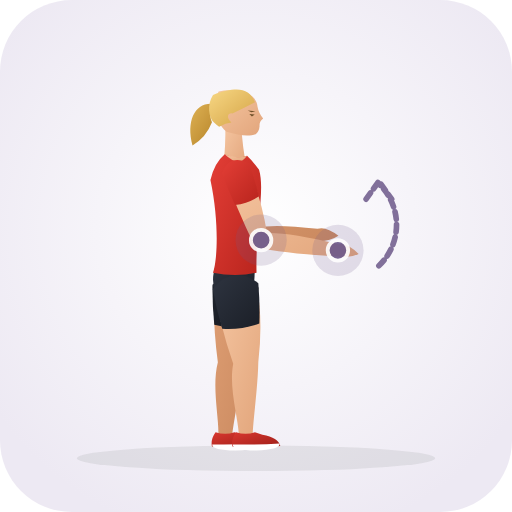
t = 0.00 s
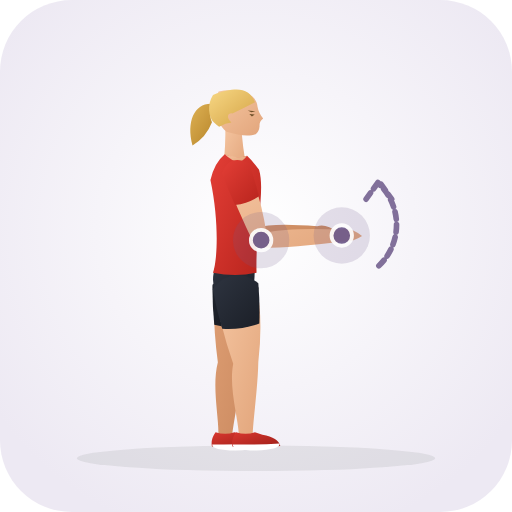
t = 0.40 s
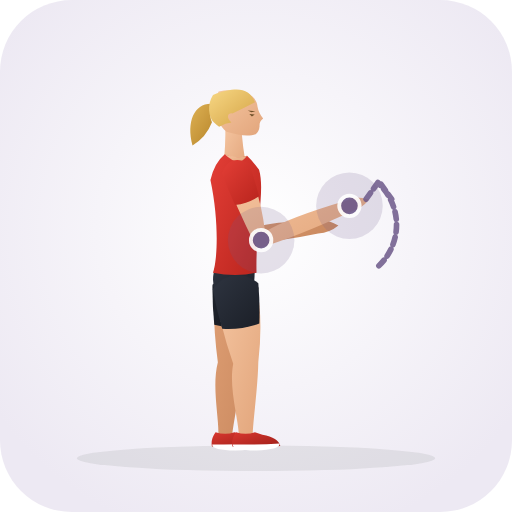
t = 1.20 s
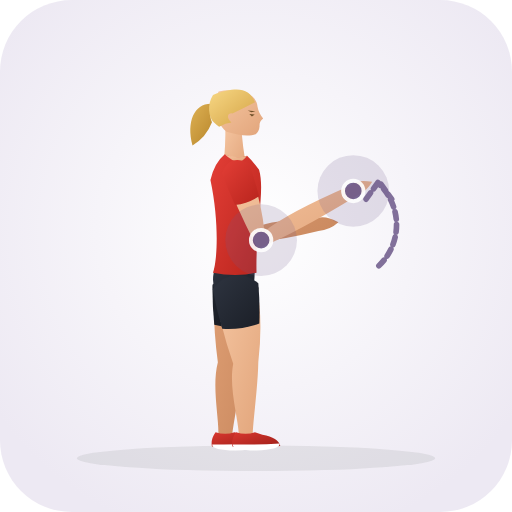
t = 1.60 s
t = 2.00 s: frame unchanged from t = 1.20 s, image omitted
t = 2.80 s: frame unchanged from t = 0.40 s, image omitted

The animated SVG that drew these frames (rendered in a browser with its animation timeline set to each time). Animation: 30 SMIL elements (animate=30); one cycle of 3.20 s, repeats indefinitely.

<svg xmlns="http://www.w3.org/2000/svg" viewBox="0 0 200 200" role="img" aria-label="Supraspinatus Stretch (Shoulder · Stretch)">
  <defs>
    <radialGradient id="bg" cx="50%" cy="45%" r="62%"><stop offset="0%" stop-color="#ffffff" /><stop offset="100%" stop-color="#ede9f3" /></radialGradient>
    <linearGradient id="skin" x1="0%" y1="0%" x2="100%" y2="100%"><stop offset="0%" stop-color="#f6c7a3" /><stop offset="100%" stop-color="#e2a57b" /></linearGradient>
    <linearGradient id="skinBack" x1="0%" y1="0%" x2="100%" y2="100%"><stop offset="0%" stop-color="#df9f74" /><stop offset="100%" stop-color="#c9885e" /></linearGradient>
    <linearGradient id="shirt" x1="0%" y1="0%" x2="100%" y2="100%"><stop offset="0%" stop-color="#e33e36" /><stop offset="100%" stop-color="#b8241d" /></linearGradient>
    <linearGradient id="shirtBack" x1="0%" y1="0%" x2="100%" y2="100%"><stop offset="0%" stop-color="#ba261f" /><stop offset="100%" stop-color="#911914" /></linearGradient>
    <linearGradient id="shorts" x1="0%" y1="0%" x2="100%" y2="100%"><stop offset="0%" stop-color="#2e3440" /><stop offset="100%" stop-color="#1b1f27" /></linearGradient>
    <linearGradient id="shortsBack" x1="0%" y1="0%" x2="100%" y2="100%"><stop offset="0%" stop-color="#212630" /><stop offset="100%" stop-color="#13161c" /></linearGradient>
    <linearGradient id="hair" x1="0%" y1="0%" x2="100%" y2="100%"><stop offset="0%" stop-color="#f7d784" /><stop offset="100%" stop-color="#d4a345" /></linearGradient>
    <linearGradient id="hairBack" x1="0%" y1="0%" x2="100%" y2="100%"><stop offset="0%" stop-color="#deb154" /><stop offset="100%" stop-color="#b58328" /></linearGradient>
    <linearGradient id="shoe" x1="0%" y1="0%" x2="100%" y2="100%"><stop offset="0%" stop-color="#d93830" /><stop offset="100%" stop-color="#9e1e18" /></linearGradient>
  </defs>
  <rect width="200" height="200" rx="28" fill="url(#bg)" />
  <ellipse cx="100" cy="179.0" rx="70" ry="5" fill="#1b2520" fill-opacity="0.08" />
  
  <g>
    <path d="M 83.8 111.3 Q 82.9 125.1 85.1 141.5 C 82.7 150.8 85.5 162.9 85.3 169.6 Q 87.8 173.0 90.7 170.0 C 91.5 163.3 94.0 151.7 94.9 142.1 Q 100.2 126.2 100.2 112.3 Q 92.5 104.4 83.8 111.3 Z" fill="url(#skinBack)"><animate attributeName="d" values="M 83.8 111.3 Q 82.9 125.1 85.1 141.5 C 82.7 150.8 85.5 162.9 85.3 169.6 Q 87.8 173.0 90.7 170.0 C 91.5 163.3 94.0 151.7 94.9 142.1 Q 100.2 126.2 100.2 112.3 Q 92.5 104.4 83.8 111.3 Z;M 83.8 111.3 Q 82.9 125.1 85.1 141.5 C 82.7 150.8 85.5 162.9 85.3 169.6 Q 87.8 173.0 90.7 170.0 C 91.5 163.3 94.0 151.7 94.9 142.1 Q 100.2 126.2 100.2 112.3 Q 92.5 104.4 83.8 111.3 Z;M 83.8 111.3 Q 82.9 125.1 85.1 141.5 C 82.7 150.8 85.5 162.9 85.3 169.6 Q 87.8 173.0 90.7 170.0 C 91.5 163.3 94.0 151.7 94.9 142.1 Q 100.2 126.2 100.2 112.3 Q 92.5 104.4 83.8 111.3 Z" dur="3.2s" repeatCount="indefinite" /></path>
    <path d="M 83.0 111.2 Q 82.9 119.0 83.7 126.9 Q 90.9 128.9 98.2 127.9 Q 100.1 120.2 101.0 112.4 Q 92.6 103.3 83.0 111.2 Z" fill="url(#shortsBack)"><animate attributeName="d" values="M 83.0 111.2 Q 82.9 119.0 83.7 126.9 Q 90.9 128.9 98.2 127.9 Q 100.1 120.2 101.0 112.4 Q 92.6 103.3 83.0 111.2 Z;M 83.0 111.2 Q 82.9 119.0 83.7 126.9 Q 90.9 128.9 98.2 127.9 Q 100.1 120.2 101.0 112.4 Q 92.6 103.3 83.0 111.2 Z;M 83.0 111.2 Q 82.9 119.0 83.7 126.9 Q 90.9 128.9 98.2 127.9 Q 100.1 120.2 101.0 112.4 Q 92.6 103.3 83.0 111.2 Z" dur="3.2s" repeatCount="indefinite" /></path>
    <path d="M 84.2 168.8 Q 82.2 171.6 82.8 174.4 Q 91.5 175.0 101.5 174.2 Q 100.8 171.0 94.5 169.8 L 91.6 168.8 Q 88.0 170.1 84.2 168.8 Z" fill="url(#shoe)"><animate attributeName="d" values="M 84.2 168.8 Q 82.2 171.6 82.8 174.4 Q 91.5 175.0 101.5 174.2 Q 100.8 171.0 94.5 169.8 L 91.6 168.8 Q 88.0 170.1 84.2 168.8 Z;M 84.2 168.8 Q 82.2 171.6 82.8 174.4 Q 91.5 175.0 101.5 174.2 Q 100.8 171.0 94.5 169.8 L 91.6 168.8 Q 88.0 170.1 84.2 168.8 Z;M 84.2 168.8 Q 82.2 171.6 82.8 174.4 Q 91.5 175.0 101.5 174.2 Q 100.8 171.0 94.5 169.8 L 91.6 168.8 Q 88.0 170.1 84.2 168.8 Z" dur="3.2s" repeatCount="indefinite" /></path>
    <path d="M 82.9 173.6 Q 92.0 173.8 101.2 173.2 Q 101.8 175.6 92.0 176.0 Q 82.7 175.8 82.9 173.6 Z" fill="#ffffff"><animate attributeName="d" values="M 82.9 173.6 Q 92.0 173.8 101.2 173.2 Q 101.8 175.6 92.0 176.0 Q 82.7 175.8 82.9 173.6 Z;M 82.9 173.6 Q 92.0 173.8 101.2 173.2 Q 101.8 175.6 92.0 176.0 Q 82.7 175.8 82.9 173.6 Z;M 82.9 173.6 Q 92.0 173.8 101.2 173.2 Q 101.8 175.6 92.0 176.0 Q 82.7 175.8 82.9 173.6 Z" dur="3.2s" repeatCount="indefinite" /></path>
    <path d="M 87.2 66.9 Q 89.9 78.9 95.8 94.6 Q 106.8 95.8 124.0 94.2 Q 128.5 94.5 132.2 92.1 Q 127.2 88.2 124.0 89.4 Q 106.8 87.3 100.2 89.0 Q 100.2 76.5 96.8 64.7 Q 90.8 60.8 87.2 66.9 Z" fill="url(#skinBack)"><animate attributeName="d" values="M 87.2 66.9 Q 89.9 78.9 95.8 94.6 Q 106.8 95.8 124.0 94.2 Q 128.5 94.5 132.2 92.1 Q 127.2 88.2 124.0 89.4 Q 106.8 87.3 100.2 89.0 Q 100.2 76.5 96.8 64.7 Q 90.8 60.8 87.2 66.9 Z;M 87.2 66.9 Q 89.9 78.9 96.0 94.8 Q 107.4 94.4 124.4 90.2 Q 128.9 89.8 132.2 86.8 Q 126.6 83.8 123.6 85.4 Q 106.2 86.0 100.0 88.8 Q 100.2 76.5 96.8 64.7 Q 90.8 60.8 87.2 66.9 Z;M 87.2 66.9 Q 89.9 78.9 95.8 94.6 Q 106.8 95.8 124.0 94.2 Q 128.5 94.5 132.2 92.1 Q 127.2 88.2 124.0 89.4 Q 106.8 87.3 100.2 89.0 Q 100.2 76.5 96.8 64.7 Q 90.8 60.8 87.2 66.9 Z" dur="3.2s" repeatCount="indefinite" /></path>
    <path d="M 86.5 67.1 Q 87.9 72.9 89.8 78.6 Q 95.0 78.7 99.6 76.4 Q 98.8 70.4 97.5 64.5 Q 90.6 59.5 86.5 67.1 Z" fill="url(#shirtBack)"><animate attributeName="d" values="M 86.5 67.1 Q 87.9 72.9 89.8 78.6 Q 95.0 78.7 99.6 76.4 Q 98.8 70.4 97.5 64.5 Q 90.6 59.5 86.5 67.1 Z;M 86.5 67.1 Q 87.9 72.9 89.8 78.6 Q 95.0 78.7 99.6 76.4 Q 98.8 70.4 97.5 64.5 Q 90.6 59.5 86.5 67.1 Z;M 86.5 67.1 Q 87.9 72.9 89.8 78.6 Q 95.0 78.7 99.6 76.4 Q 98.8 70.4 97.5 64.5 Q 90.6 59.5 86.5 67.1 Z" dur="3.2s" repeatCount="indefinite" /></path>
    <path d="M 84.5 40.8 C 76.5 39.1 72.5 46.8 75.2 56.8 Q 80.5 53.8 82.8 47.8 C 81.5 44.8 82.5 42.3 84.5 40.8 Z" fill="url(#hairBack)"><animate attributeName="d" values="M 84.5 40.8 C 76.5 39.1 72.5 46.8 75.2 56.8 Q 80.5 53.8 82.8 47.8 C 81.5 44.8 82.5 42.3 84.5 40.8 Z;M 84.5 40.8 C 76.5 39.1 72.5 46.8 75.2 56.8 Q 80.5 53.8 82.8 47.8 C 81.5 44.8 82.5 42.3 84.5 40.8 Z;M 84.5 40.8 C 76.5 39.1 72.5 46.8 75.2 56.8 Q 80.5 53.8 82.8 47.8 C 81.5 44.8 82.5 42.3 84.5 40.8 Z" dur="3.2s" repeatCount="indefinite" /></path>
    <path d="M 88.0 48.3 Q 88.2 57.8 87.2 64.3 Q 92.0 67.0 96.2 64.6 Q 94.8 58.0 94.2 48.8 Q 91.5 46.8 88.0 48.3 Z" fill="url(#skin)"><animate attributeName="d" values="M 88.0 48.3 Q 88.2 57.8 87.2 64.3 Q 92.0 67.0 96.2 64.6 Q 94.8 58.0 94.2 48.8 Q 91.5 46.8 88.0 48.3 Z;M 88.0 48.3 Q 88.2 57.8 87.2 64.3 Q 92.0 67.0 96.2 64.6 Q 94.8 58.0 94.2 48.8 Q 91.5 46.8 88.0 48.3 Z;M 88.0 48.3 Q 88.2 57.8 87.2 64.3 Q 92.0 67.0 96.2 64.6 Q 94.8 58.0 94.2 48.8 Q 91.5 46.8 88.0 48.3 Z" dur="3.2s" repeatCount="indefinite" /></path>
    <path d="M 91.0 35.3 C 97.0 35.3 100.4 38.3 100.6 41.7 Q 101.0 44.1 102.8 46.3 Q 101.2 47.5 101.4 49.3 Q 101.2 51.3 100.0 52.3 C 97.2 53.5 93.5 52.9 88.5 51.5 C 84.4 48.3 82.6 40.8 85.4 35.7 Q 88.2 35.1 91.0 35.3 Z" fill="url(#skin)"><animate attributeName="d" values="M 91.0 35.3 C 97.0 35.3 100.4 38.3 100.6 41.7 Q 101.0 44.1 102.8 46.3 Q 101.2 47.5 101.4 49.3 Q 101.2 51.3 100.0 52.3 C 97.2 53.5 93.5 52.9 88.5 51.5 C 84.4 48.3 82.6 40.8 85.4 35.7 Q 88.2 35.1 91.0 35.3 Z;M 91.0 35.3 C 97.0 35.3 100.4 38.3 100.6 41.7 Q 101.0 44.1 102.8 46.3 Q 101.2 47.5 101.4 49.3 Q 101.2 51.3 100.0 52.3 C 97.2 53.5 93.5 52.9 88.5 51.5 C 84.4 48.3 82.6 40.8 85.4 35.7 Q 88.2 35.1 91.0 35.3 Z;M 91.0 35.3 C 97.0 35.3 100.4 38.3 100.6 41.7 Q 101.0 44.1 102.8 46.3 Q 101.2 47.5 101.4 49.3 Q 101.2 51.3 100.0 52.3 C 97.2 53.5 93.5 52.9 88.5 51.5 C 84.4 48.3 82.6 40.8 85.4 35.7 Q 88.2 35.1 91.0 35.3 Z" dur="3.2s" repeatCount="indefinite" /></path>
    <path d="M 99.6 39.9 C 97.2 34.3 92.5 33.7 83.2 37.1 C 80.8 40.8 81.5 45.8 83.5 47.8 Q 84.5 48.8 85.6 49.5 Q 88.2 48.1 90.4 47.9 C 88.4 46.1 88.7 44.1 90.8 44.3 Q 95.4 42.1 99.6 39.9 Z" fill="url(#hair)"><animate attributeName="d" values="M 99.6 39.9 C 97.2 34.3 92.5 33.7 83.2 37.1 C 80.8 40.8 81.5 45.8 83.5 47.8 Q 84.5 48.8 85.6 49.5 Q 88.2 48.1 90.4 47.9 C 88.4 46.1 88.7 44.1 90.8 44.3 Q 95.4 42.1 99.6 39.9 Z;M 99.6 39.9 C 97.2 34.3 92.5 33.7 83.2 37.1 C 80.8 40.8 81.5 45.8 83.5 47.8 Q 84.5 48.8 85.6 49.5 Q 88.2 48.1 90.4 47.9 C 88.4 46.1 88.7 44.1 90.8 44.3 Q 95.4 42.1 99.6 39.9 Z;M 99.6 39.9 C 97.2 34.3 92.5 33.7 83.2 37.1 C 80.8 40.8 81.5 45.8 83.5 47.8 Q 84.5 48.8 85.6 49.5 Q 88.2 48.1 90.4 47.9 C 88.4 46.1 88.7 44.1 90.8 44.3 Q 95.4 42.1 99.6 39.9 Z" dur="3.2s" repeatCount="indefinite" /></path>
    <path d="M 97.4 44.5 L 99.5 44.7 L 98.4 45.5 Z M 96.8 43.2 L 99.8 43.5 L 98.2 43.8 Z" fill="#6e4f28"><animate attributeName="d" values="M 97.4 44.5 L 99.5 44.7 L 98.4 45.5 Z M 96.8 43.2 L 99.8 43.5 L 98.2 43.8 Z;M 97.4 44.5 L 99.5 44.7 L 98.4 45.5 Z M 96.8 43.2 L 99.8 43.5 L 98.2 43.8 Z;M 97.4 44.5 L 99.5 44.7 L 98.4 45.5 Z M 96.8 43.2 L 99.8 43.5 L 98.2 43.8 Z" dur="3.2s" repeatCount="indefinite" /></path>
    <path d="M 84.8 102.3 Q 80.6 111.8 87.5 120.0 Q 92.0 121.5 96.5 120.0 Q 100.2 111.8 99.4 102.3 Z" fill="url(#shorts)"><animate attributeName="d" values="M 84.8 102.3 Q 80.6 111.8 87.5 120.0 Q 92.0 121.5 96.5 120.0 Q 100.2 111.8 99.4 102.3 Z;M 84.8 102.3 Q 80.6 111.8 87.5 120.0 Q 92.0 121.5 96.5 120.0 Q 100.2 111.8 99.4 102.3 Z;M 84.8 102.3 Q 80.6 111.8 87.5 120.0 Q 92.0 121.5 96.5 120.0 Q 100.2 111.8 99.4 102.3 Z" dur="3.2s" repeatCount="indefinite" /></path>
    <path d="M 87.8 60.3 Q 83.8 63.6 82.2 70.3 C 85.8 87.2 84.8 102.3 83.2 106.5 Q 92.0 108.3 100.2 106.5 C 99.8 88.2 103.6 74.3 101.2 66.3 Q 98.5 62.6 96.5 60.8 Q 92.0 62.6 87.8 60.3 Z" fill="url(#shirt)"><animate attributeName="d" values="M 87.8 60.3 Q 83.8 63.6 82.2 70.3 C 85.8 87.2 84.8 102.3 83.2 106.5 Q 92.0 108.3 100.2 106.5 C 99.8 88.2 103.6 74.3 101.2 66.3 Q 98.5 62.6 96.5 60.8 Q 92.0 62.6 87.8 60.3 Z;M 87.8 60.3 Q 83.8 63.6 82.2 70.3 C 85.8 87.2 84.8 102.3 83.2 106.5 Q 92.0 108.3 100.2 106.5 C 99.8 88.2 103.6 74.3 101.2 66.3 Q 98.5 62.6 96.5 60.8 Q 92.0 62.6 87.8 60.3 Z;M 87.8 60.3 Q 83.8 63.6 82.2 70.3 C 85.8 87.2 84.8 102.3 83.2 106.5 Q 92.0 108.3 100.2 106.5 C 99.8 88.2 103.6 74.3 101.2 66.3 Q 98.5 62.6 96.5 60.8 Q 92.0 62.6 87.8 60.3 Z" dur="3.2s" repeatCount="indefinite" /></path>
    <path d="M 87.8 60.3 Q 93.2 65.6 96.5 60.8 Q 92.0 62.3 87.8 60.3 Z" fill="url(#skin)"><animate attributeName="d" values="M 87.8 60.3 Q 93.2 65.6 96.5 60.8 Q 92.0 62.3 87.8 60.3 Z;M 87.8 60.3 Q 93.2 65.6 96.5 60.8 Q 92.0 62.3 87.8 60.3 Z;M 87.8 60.3 Q 93.2 65.6 96.5 60.8 Q 92.0 62.3 87.8 60.3 Z" dur="3.2s" repeatCount="indefinite" /></path>
    <path d="M 83.9 112.9 Q 85.7 126.7 91.1 142.1 C 89.3 151.3 93.0 163.1 93.3 169.8 Q 96.0 173.0 98.7 169.8 C 99.0 163.1 100.7 151.3 100.9 141.5 Q 102.9 124.4 100.1 110.7 Q 91.0 104.5 83.9 112.9 Z" fill="url(#skin)"><animate attributeName="d" values="M 83.9 112.9 Q 85.7 126.7 91.1 142.1 C 89.3 151.3 93.0 163.1 93.3 169.8 Q 96.0 173.0 98.7 169.8 C 99.0 163.1 100.7 151.3 100.9 141.5 Q 102.9 124.4 100.1 110.7 Q 91.0 104.5 83.9 112.9 Z;M 83.9 112.9 Q 85.7 126.7 91.1 142.1 C 89.3 151.3 93.0 163.1 93.3 169.8 Q 96.0 173.0 98.7 169.8 C 99.0 163.1 100.7 151.3 100.9 141.5 Q 102.9 124.4 100.1 110.7 Q 91.0 104.5 83.9 112.9 Z;M 83.9 112.9 Q 85.7 126.7 91.1 142.1 C 89.3 151.3 93.0 163.1 93.3 169.8 Q 96.0 173.0 98.7 169.8 C 99.0 163.1 100.7 151.3 100.9 141.5 Q 102.9 124.4 100.1 110.7 Q 91.0 104.5 83.9 112.9 Z" dur="3.2s" repeatCount="indefinite" /></path>
    <path d="M 83.1 113.0 Q 84.5 120.7 86.8 128.4 Q 94.3 128.9 101.3 126.4 Q 101.6 118.5 100.9 110.6 Q 90.9 103.3 83.1 113.0 Z" fill="url(#shorts)"><animate attributeName="d" values="M 83.1 113.0 Q 84.5 120.7 86.8 128.4 Q 94.3 128.9 101.3 126.4 Q 101.6 118.5 100.9 110.6 Q 90.9 103.3 83.1 113.0 Z;M 83.1 113.0 Q 84.5 120.7 86.8 128.4 Q 94.3 128.9 101.3 126.4 Q 101.6 118.5 100.9 110.6 Q 90.9 103.3 83.1 113.0 Z;M 83.1 113.0 Q 84.5 120.7 86.8 128.4 Q 94.3 128.9 101.3 126.4 Q 101.6 118.5 100.9 110.6 Q 90.9 103.3 83.1 113.0 Z" dur="3.2s" repeatCount="indefinite" /></path>
    <path d="M 92.2 168.8 Q 90.2 171.6 90.8 174.4 Q 99.5 175.0 109.5 174.2 Q 108.8 171.0 102.5 169.8 L 99.6 168.8 Q 96.0 170.1 92.2 168.8 Z" fill="url(#shoe)"><animate attributeName="d" values="M 92.2 168.8 Q 90.2 171.6 90.8 174.4 Q 99.5 175.0 109.5 174.2 Q 108.8 171.0 102.5 169.8 L 99.6 168.8 Q 96.0 170.1 92.2 168.8 Z;M 92.2 168.8 Q 90.2 171.6 90.8 174.4 Q 99.5 175.0 109.5 174.2 Q 108.8 171.0 102.5 169.8 L 99.6 168.8 Q 96.0 170.1 92.2 168.8 Z;M 92.2 168.8 Q 90.2 171.6 90.8 174.4 Q 99.5 175.0 109.5 174.2 Q 108.8 171.0 102.5 169.8 L 99.6 168.8 Q 96.0 170.1 92.2 168.8 Z" dur="3.2s" repeatCount="indefinite" /></path>
    <path d="M 90.9 173.6 Q 100.0 173.8 109.2 173.2 Q 109.8 175.6 100.0 176.0 Q 90.7 175.8 90.9 173.6 Z" fill="#ffffff"><animate attributeName="d" values="M 90.9 173.6 Q 100.0 173.8 109.2 173.2 Q 109.8 175.6 100.0 176.0 Q 90.7 175.8 90.9 173.6 Z;M 90.9 173.6 Q 100.0 173.8 109.2 173.2 Q 109.8 175.6 100.0 176.0 Q 90.7 175.8 90.9 173.6 Z;M 90.9 173.6 Q 100.0 173.8 109.2 173.2 Q 109.8 175.6 100.0 176.0 Q 90.7 175.8 90.9 173.6 Z" dur="3.2s" repeatCount="indefinite" /></path>
    <path d="M 87.4 67.4 Q 91.9 80.4 99.7 96.6 Q 111.7 99.1 131.7 100.2 Q 136.1 101.1 140.1 99.2 Q 135.6 94.7 132.3 95.4 Q 112.8 90.7 104.3 91.0 Q 101.9 76.8 96.6 64.2 Q 90.3 61.0 87.4 67.4 Z" fill="url(#skin)"><animate attributeName="d" values="M 87.4 67.4 Q 91.9 80.4 99.7 96.6 Q 111.7 99.1 131.7 100.2 Q 136.1 101.1 140.1 99.2 Q 135.6 94.7 132.3 95.4 Q 112.8 90.7 104.3 91.0 Q 101.9 76.8 96.6 64.2 Q 90.3 61.0 87.4 67.4 Z;M 87.4 67.4 Q 91.9 80.4 100.7 97.2 Q 116.1 90.8 139.1 76.7 Q 143.2 74.9 145.4 71.0 Q 139.1 69.9 136.9 72.5 Q 112.1 83.3 103.3 90.4 Q 101.9 76.8 96.6 64.2 Q 90.3 61.0 87.4 67.4 Z;M 87.4 67.4 Q 91.9 80.4 99.7 96.6 Q 111.7 99.1 131.7 100.2 Q 136.1 101.1 140.1 99.2 Q 135.6 94.7 132.3 95.4 Q 112.8 90.7 104.3 91.0 Q 101.9 76.8 96.6 64.2 Q 90.3 61.0 87.4 67.4 Z" dur="3.2s" repeatCount="indefinite" /></path>
    <path d="M 86.7 67.7 Q 89.0 74.0 91.8 80.1 Q 96.9 79.5 101.2 76.7 Q 99.5 70.2 97.3 63.9 Q 89.8 59.7 86.7 67.7 Z" fill="url(#shirt)"><animate attributeName="d" values="M 86.7 67.7 Q 89.0 74.0 91.8 80.1 Q 96.9 79.5 101.2 76.7 Q 99.5 70.2 97.3 63.9 Q 89.8 59.7 86.7 67.7 Z;M 86.7 67.7 Q 89.0 74.0 91.8 80.1 Q 96.9 79.5 101.2 76.7 Q 99.5 70.2 97.3 63.9 Q 89.8 59.7 86.7 67.7 Z;M 86.7 67.7 Q 89.0 74.0 91.8 80.1 Q 96.9 79.5 101.2 76.7 Q 99.5 70.2 97.3 63.9 Q 89.8 59.7 86.7 67.7 Z" dur="3.2s" repeatCount="indefinite" /></path>
  </g>
  <circle cx="132.0" cy="97.8" r="12" fill="#6d598a" fill-opacity="0.18"><animate attributeName="cx" values="132.0;138.0;132.0" dur="3.2s" repeatCount="indefinite" /><animate attributeName="cy" values="97.8;74.6;97.8" dur="3.2s" repeatCount="indefinite" /><animate attributeName="r" values="10;14;10" dur="3.2s" repeatCount="indefinite" /></circle><circle cx="132.0" cy="97.8" r="4" fill="#6d598a" stroke="#ffffff" stroke-width="1.5" opacity="0.9"><animate attributeName="cx" values="132.0;138.0;132.0" dur="3.2s" repeatCount="indefinite" /><animate attributeName="cy" values="97.8;74.6;97.8" dur="3.2s" repeatCount="indefinite" /></circle><circle cx="102.0" cy="93.8" r="12" fill="#6d598a" fill-opacity="0.18"><animate attributeName="cx" values="102.0;102.0;102.0" dur="3.2s" repeatCount="indefinite" /><animate attributeName="cy" values="93.8;93.8;93.8" dur="3.2s" repeatCount="indefinite" /><animate attributeName="r" values="10;14;10" dur="3.2s" repeatCount="indefinite" /></circle><circle cx="102.0" cy="93.8" r="4" fill="#6d598a" stroke="#ffffff" stroke-width="1.5" opacity="0.9"><animate attributeName="cx" values="102.0;102.0;102.0" dur="3.2s" repeatCount="indefinite" /><animate attributeName="cy" values="93.8;93.8;93.8" dur="3.2s" repeatCount="indefinite" /></circle>
  <path d="M148 108 A 22 22 0 0 0 148 76 M143 82 L148 75 L153 82" transform="translate(0 -4.2)" fill="none" stroke="#6d598a" stroke-width="2.2" stroke-linecap="round" stroke-linejoin="round" stroke-dasharray="3 2" opacity="0.85" />
</svg>
